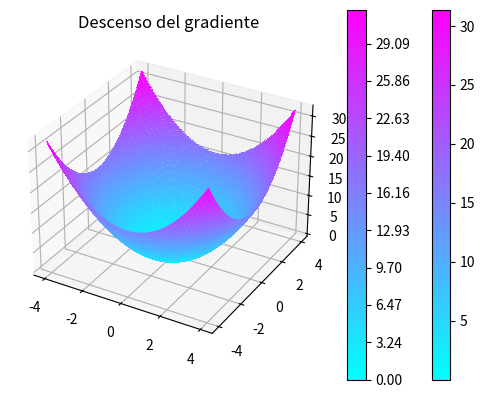

Generate this figure with matplotlib:
from matplotlib import cm  # Para manejar colores
import numpy as np # Para el manejo de vectores
import matplotlib.pyplot as plt # Para las graficas


def f(x, y):
    return x**2 + y**2


if __name__ == "__main__":
    # Espacio tridimensional
    fig, ax = plt.subplots(subplot_kw={"projection": "3d"})

    res = 100 # resolucion de 100 puntos

    # Ejes
    x = np.linspace(-4, 4, res)
    y = np.linspace(-4, 4, res)

    # Pares de X y Y
    X, Y = np.meshgrid(x, y)

    Z = f(X, Y)
    # Superficies
    surf = ax.plot_surface(X, Y, Z, cmap=cm.cool)

    fig.colorbar(surf)  # Barra de colores, se difuja la funcion de coste
    plt.show()

    # Curvas de nivel
    level_map = np.linspace(np.min(Z), np.max(Z), res)
    plt.contourf(X, Y, Z, level_map, cmap=cm.cool)
    plt.colorbar()
    plt.title("Descenso del gradiente")
    plt.show()
